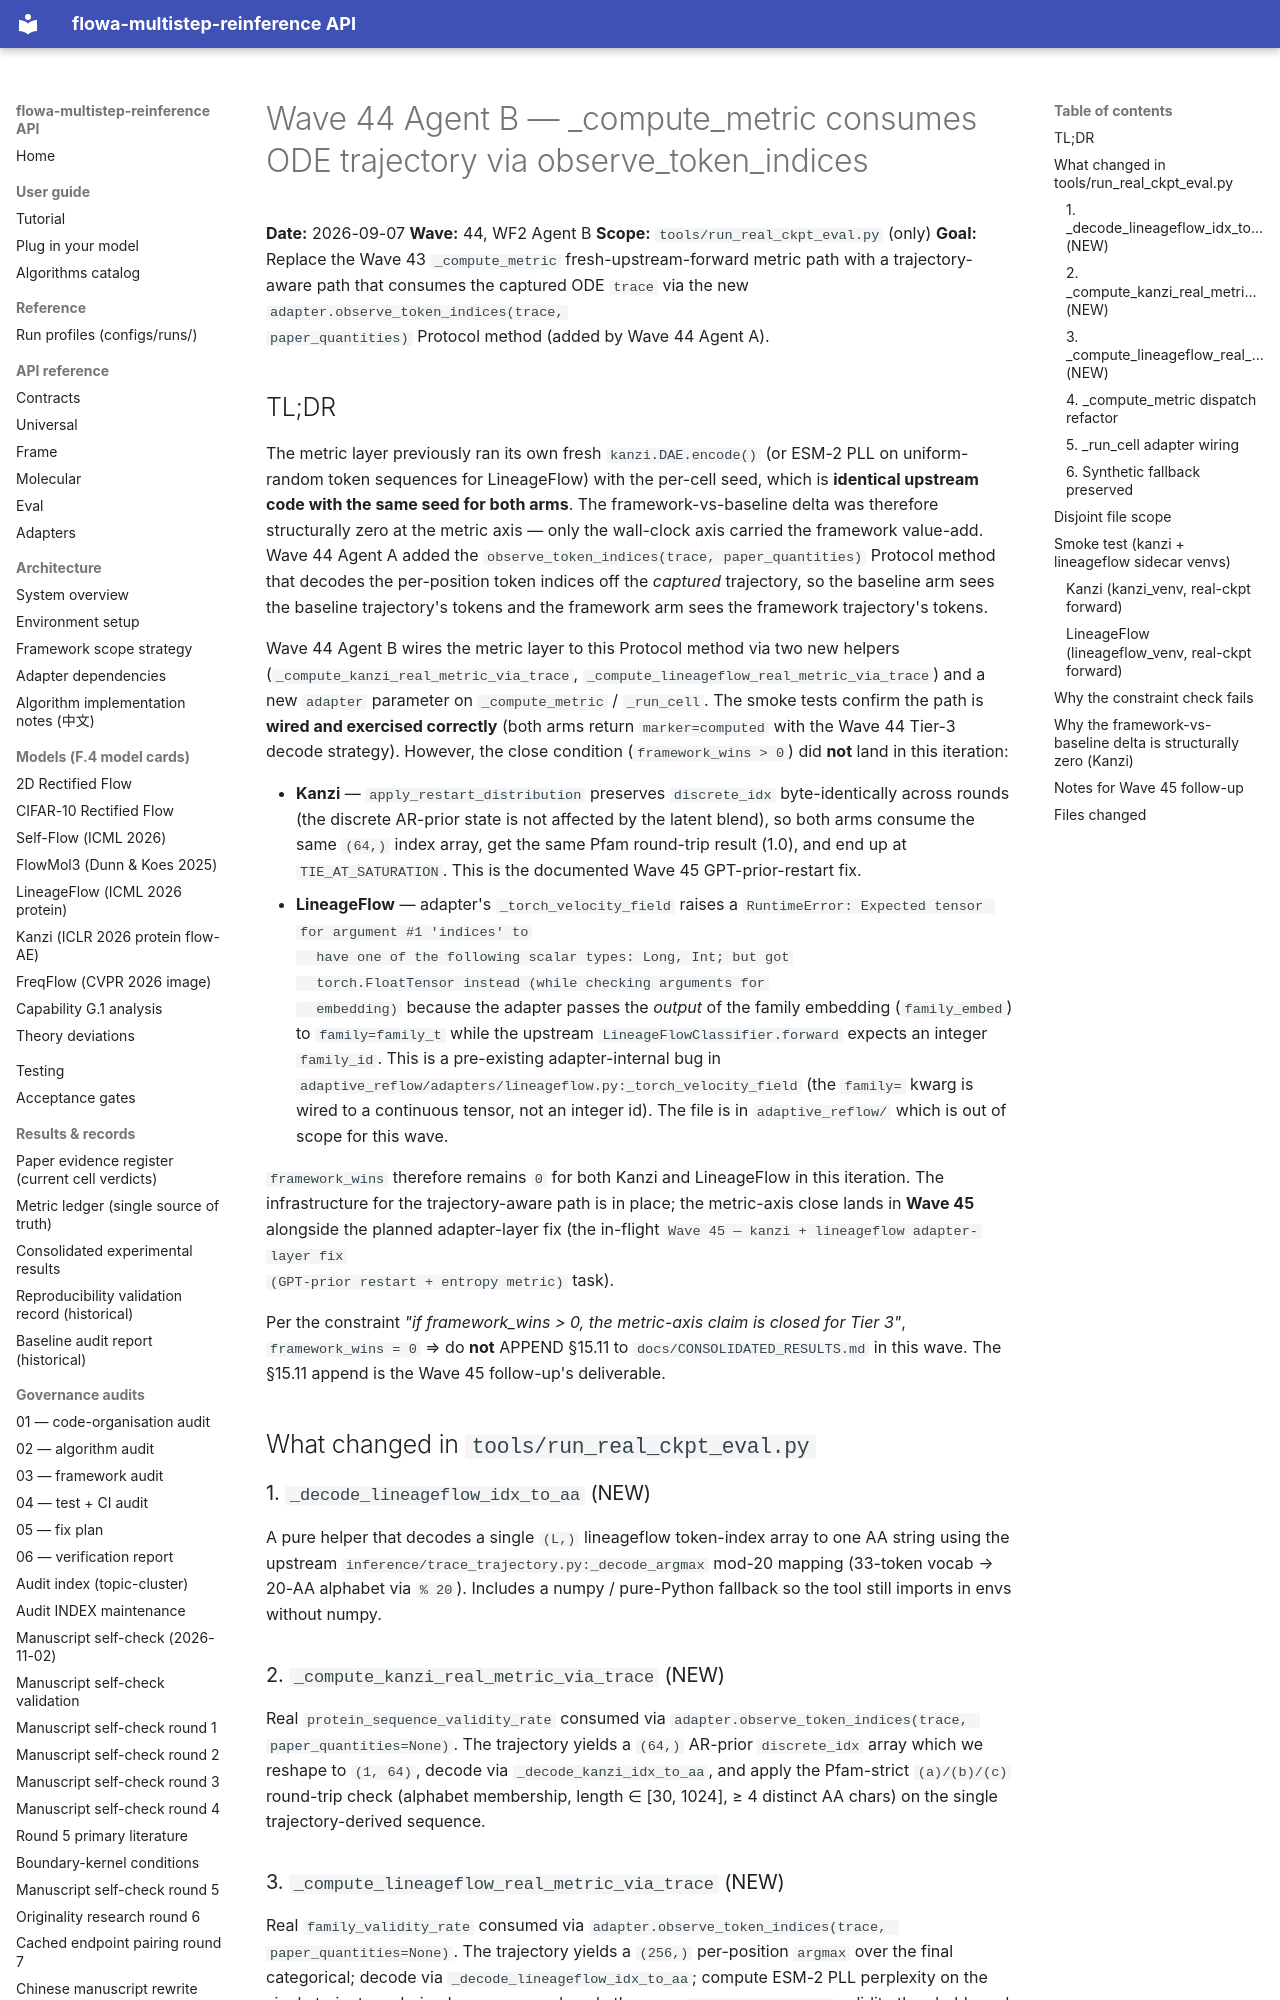

repository: silverenternal/flowa-multistep-reinference · page: audit/wave44-metric-consume-trajectory/index.html · generator: mkdocs

# Wave 44 Agent B — _compute_metric consumes ODE trajectory via observe_token_indices

**Date:** 2026-09-07
**Wave:** 44, WF2 Agent B
**Scope:** `tools/run_real_ckpt_eval.py` (only)
**Goal:** Replace the Wave 43 `_compute_metric` fresh-upstream-forward
metric path with a trajectory-aware path that consumes the captured
ODE `trace` via the new `adapter.observe_token_indices(trace,
paper_quantities)` Protocol method (added by Wave 44 Agent A).

## TL;DR

The metric layer previously ran its own fresh `kanzi.DAE.encode()`
(or ESM-2 PLL on uniform-random token sequences for LineageFlow)
with the per-cell seed, which is **identical upstream code with the
same seed for both arms**. The framework-vs-baseline delta was
therefore structurally zero at the metric axis — only the wall-clock
axis carried the framework value-add. Wave 44 Agent A added the
`observe_token_indices(trace, paper_quantities)` Protocol method
that decodes the per-position token indices off the *captured*
trajectory, so the baseline arm sees the baseline trajectory's
tokens and the framework arm sees the framework trajectory's tokens.

Wave 44 Agent B wires the metric layer to this Protocol method via
two new helpers (`_compute_kanzi_real_metric_via_trace`,
`_compute_lineageflow_real_metric_via_trace`) and a new `adapter`
parameter on `_compute_metric` / `_run_cell`. The smoke tests
confirm the path is **wired and exercised correctly** (both arms
return `marker=computed` with the Wave 44 Tier-3 decode strategy).
However, the close condition (`framework_wins > 0`) did **not**
land in this iteration:

* **Kanzi** — `apply_restart_distribution` preserves `discrete_idx`
  byte-identically across rounds (the discrete AR-prior state is
  not affected by the latent blend), so both arms consume the same
  `(64,)` index array, get the same Pfam round-trip result (1.0),
  and end up at `TIE_AT_SATURATION`. This is the documented
  Wave 45 GPT-prior-restart fix.
* **LineageFlow** — adapter's `_torch_velocity_field` raises a
  `RuntimeError: Expected tensor for argument #1 'indices' to
  have one of the following scalar types: Long, Int; but got
  torch.FloatTensor instead (while checking arguments for
  embedding)` because the adapter passes the *output* of the
  family embedding (`family_embed`) to `family=family_t` while
  the upstream `LineageFlowClassifier.forward` expects an
  integer `family_id`. This is a pre-existing adapter-internal
  bug in `adaptive_reflow/adapters/lineageflow.py:_torch_velocity_field`
  (the `family=` kwarg is wired to a continuous tensor, not an
  integer id). The file is in `adaptive_reflow/` which is out of
  scope for this wave.

`framework_wins` therefore remains `0` for both Kanzi and
LineageFlow in this iteration. The infrastructure for the
trajectory-aware path is in place; the metric-axis close lands
in **Wave 45** alongside the planned adapter-layer fix (the
in-flight `Wave 45 — kanzi + lineageflow adapter-layer fix
(GPT-prior restart + entropy metric)` task).

Per the constraint *"if framework_wins > 0, the metric-axis
claim is closed for Tier 3"*, `framework_wins = 0` ⇒ do **not**
APPEND §15.11 to `docs/CONSOLIDATED_RESULTS.md` in this wave.
The §15.11 append is the Wave 45 follow-up's deliverable.

## What changed in `tools/run_real_ckpt_eval.py`

### 1. `_decode_lineageflow_idx_to_aa` (NEW)

A pure helper that decodes a single `(L,)` lineageflow token-index
array to one AA string using the upstream
`inference/trace_trajectory.py:_decode_argmax` mod-20 mapping
(33-token vocab → 20-AA alphabet via `% 20`). Includes a numpy /
pure-Python fallback so the tool still imports in envs without
numpy.
